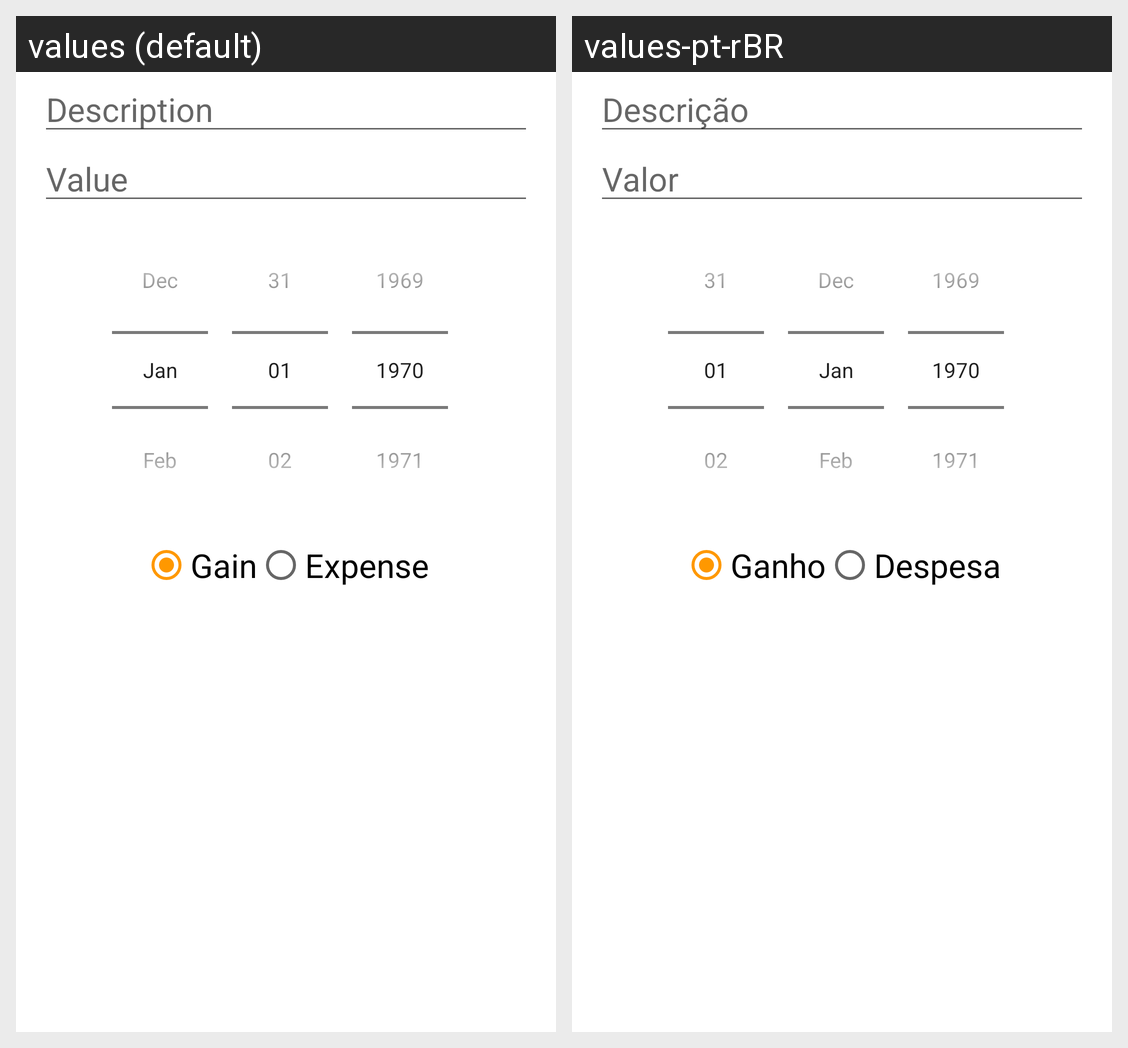

Here is an Android app screen in its default locale and in the app's own translations. Write out the translated-string differences for the strings that appear on this screen.
Android screen res/layout/add_transaction_dialog.xml rendered under 2 locales, left to right: values (default), values-pt-rBR. Device: Nexus 5 (rendered at 1080×1920; each locale shown at half size, 540×960, under a caption strip naming it); theme Theme.SimpleWallet2.
Strings drawn on this screen, with the default value and each locale's value (text and hints the layout hard-codes, and strings that could not be matched under every locale, appear in the picture but are not listed):

add_transaction_dialog_text_description
  values: Description
  values-pt-rBR: Descrição

add_transaction_dialog_text_value
  values: Value
  values-pt-rBR: Valor

add_transaction_dialog_radio_gain
  values: Gain
  values-pt-rBR: Ganho

add_transaction_dialog_radio_expense
  values: Expense
  values-pt-rBR: Despesa
